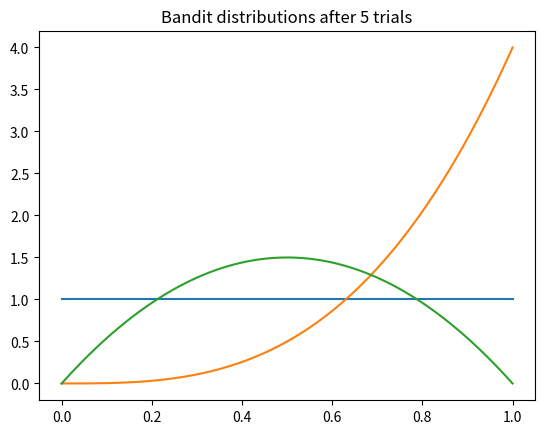
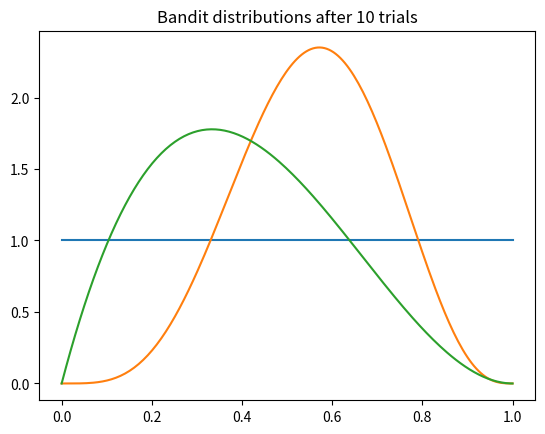
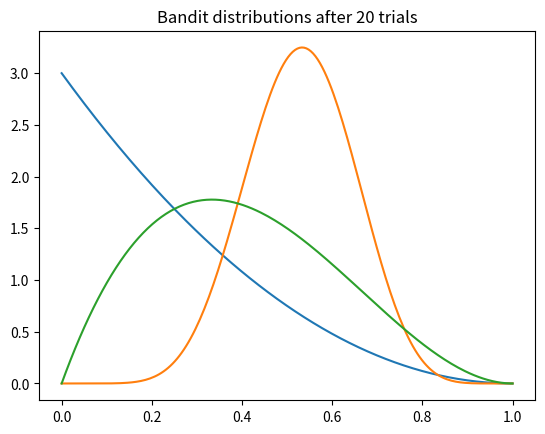
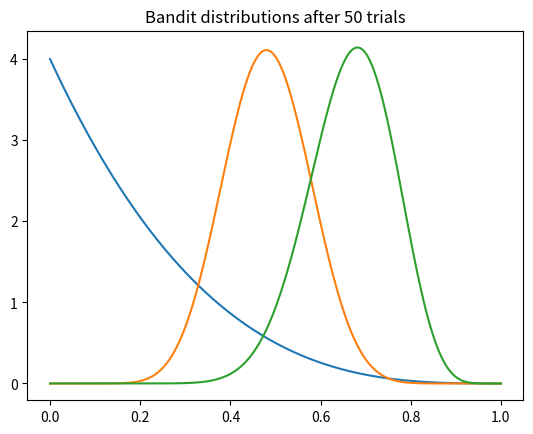
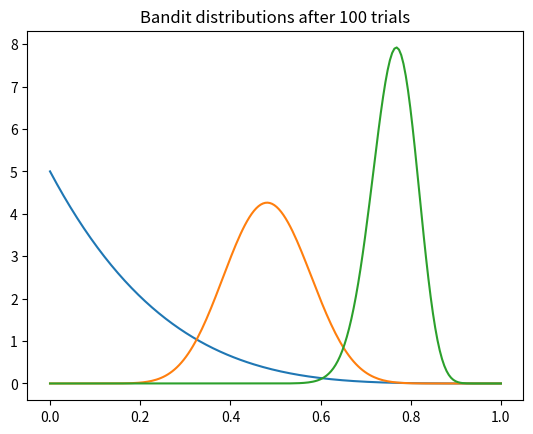
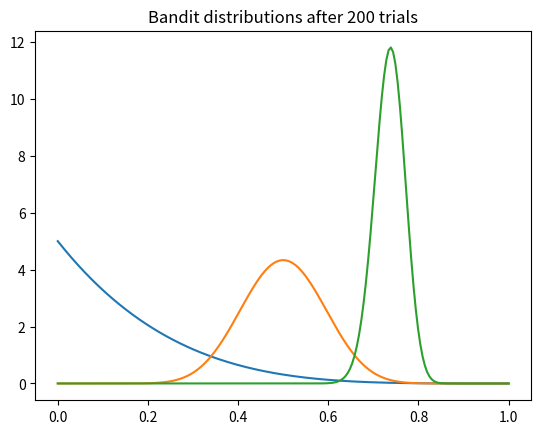
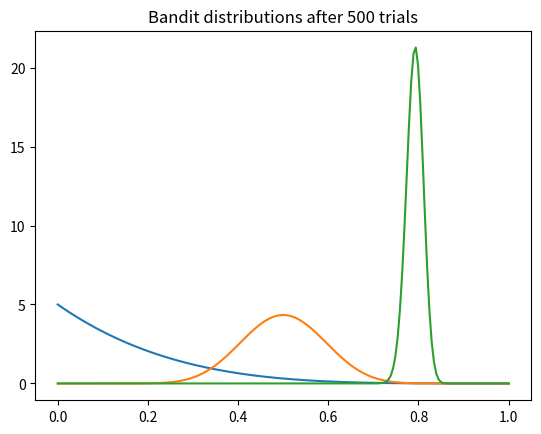
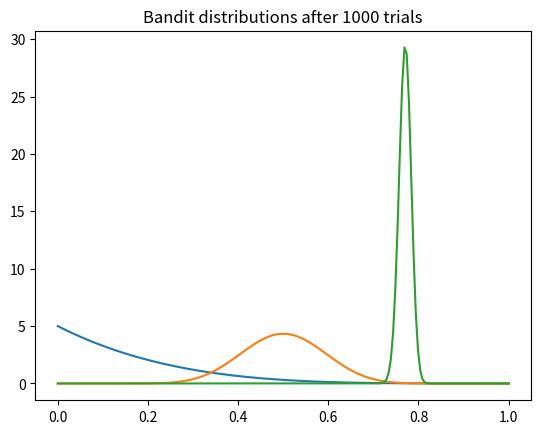
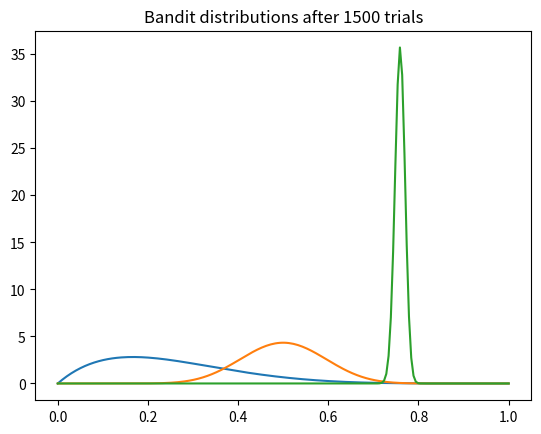
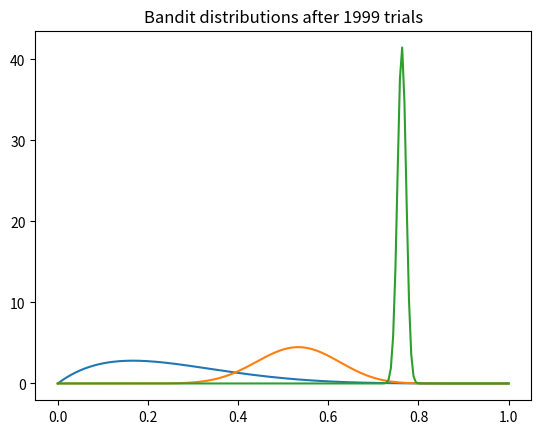

Source code (Python) for these figures, in order:
import matplotlib.pyplot as plt
import numpy as np
from scipy.stats import beta

NUM_TRIALS = 2000
EPS = 0.1 # epsilon
BANDIT_PROBS = [0.2, 0.5, 0.75] # win rates for bandits

class Bandit:
    
    def __init__(self, p):
        self.p = p
        self.a = 1.
        self.b = 1.
        self.N = 0. # Number of samples
        
    def pull(self):
        return np.random.random() < self.p
    
    def sample(self):
        return np.random.beta(self.a, self.b)
    
    def update(self, x):
        self.N += 1
        self.a += x
        self.b += 1 - x
        
def plot_(bandits, trial):
    plt.figure()
    x = np.linspace(0, 1, 200)
    for b in bandits:
        y = beta.pdf(x, b.a, b.b)
        plt.plot(x, y, label = f"real p: {b.p:.4f}, win rate: {b.a - 1}/{b.N}")
    plt.title(f"Bandit distributions after {trial} trials")

def experiment():
    bandits = [Bandit(p) for p in BANDIT_PROBS]
    sample_points = [5, 10, 20, 50, 100, 200, 500, 1000, 1500, 1999]
    rewards = np.zeros(NUM_TRIALS)
    
    for i in range(NUM_TRIALS):

        # use Thompson-Sampling to select next bandit
        j = np.argmax([b.sample() for b in bandits])
        
        # plot the posteriors
        if i in sample_points:
            plot_(bandits, i)

        # pull the arm for the bandit with largest sample
        x = bandits[j].pull()
        rewards[i] = x
        bandits[j].update(x)
        
    print("total reward earned:", rewards.sum())
    print("overall win rate", rewards.sum()/NUM_TRIALS)
    print("number of times selected each bandit", [b.N for b in bandits])

if __name__ == "__main__":
    experiment()